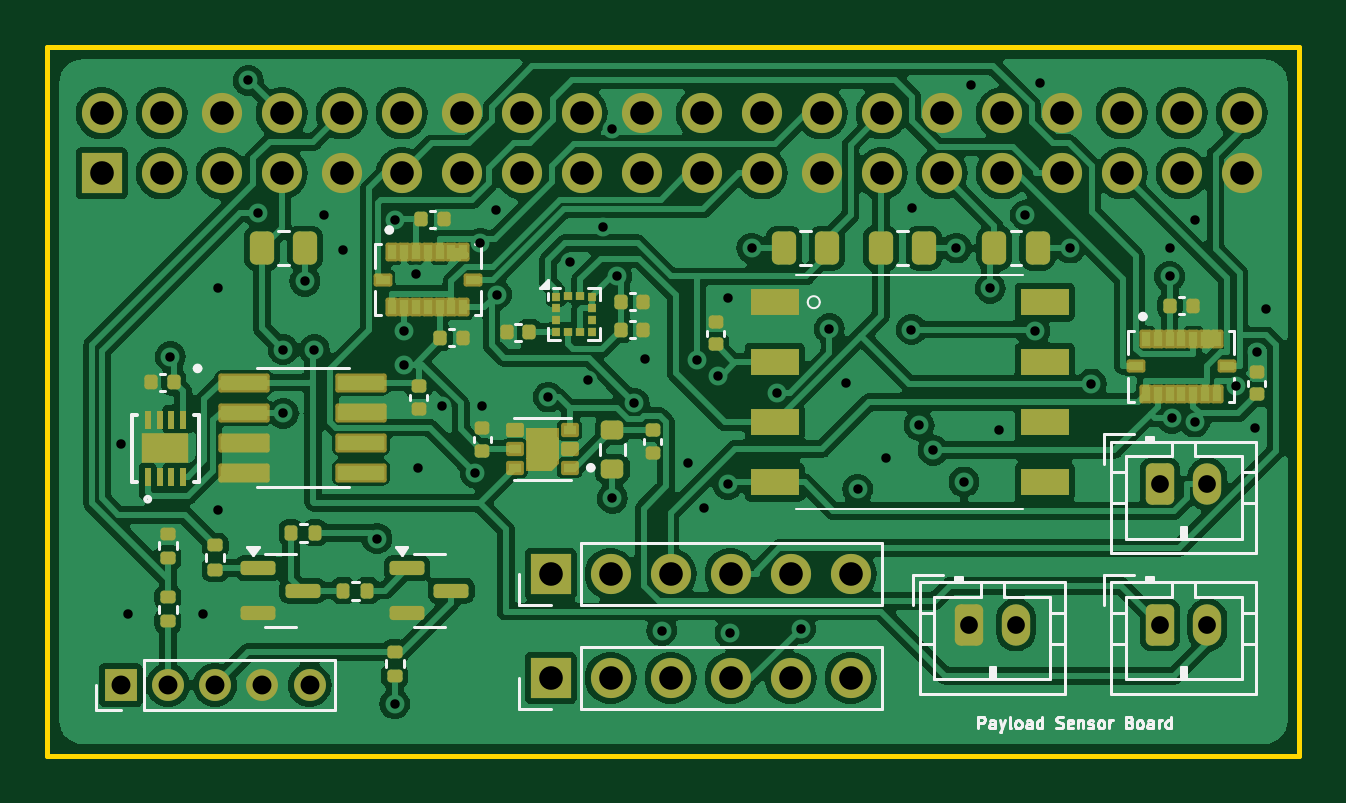
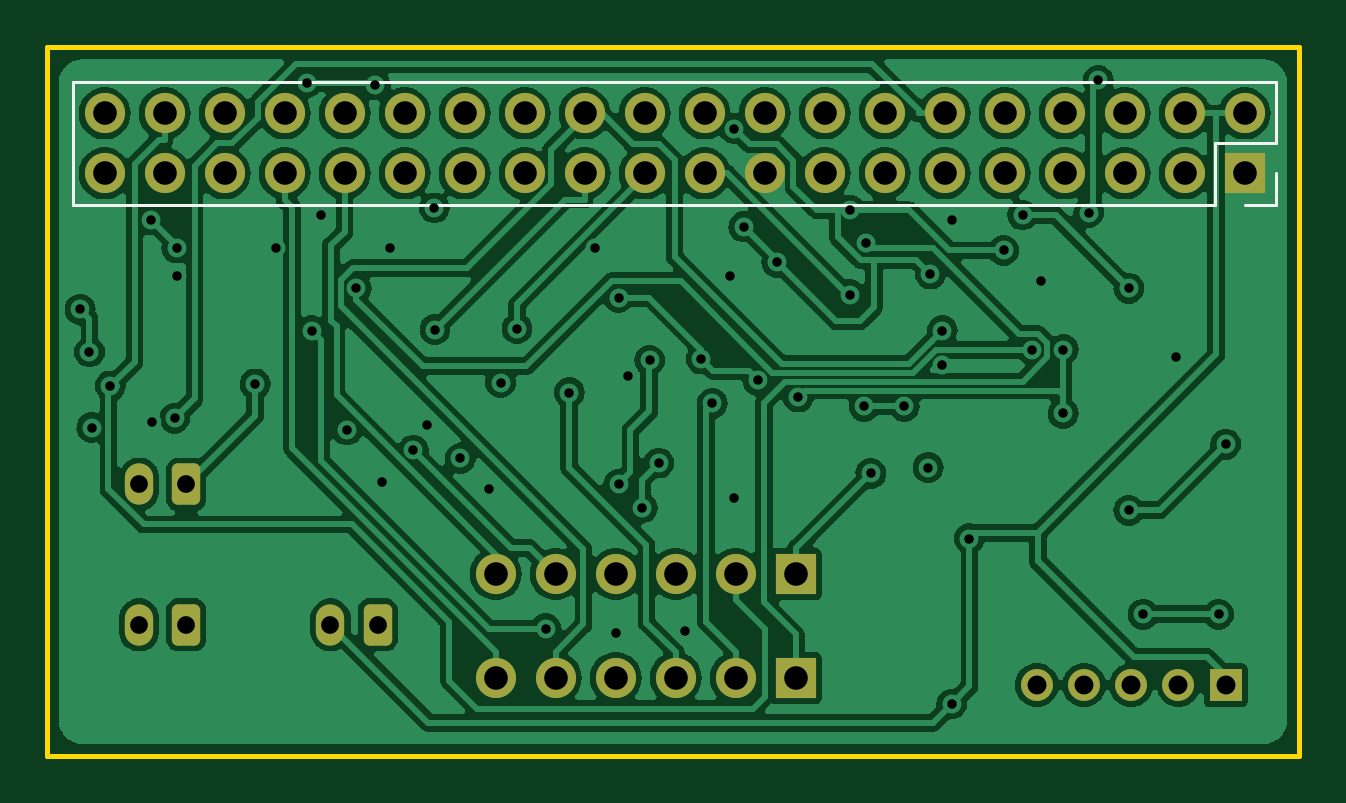
Circuit board: 11 layer files. Board 53.0 x 30.0 mm.
- bottom_copper: PCB_Project-B_Cu.gbl (147741 bytes)
- bottom_mask: PCB_Project-B_Mask.gbs (2924 bytes)
- paste: PCB_Project-B_Paste.gbp (490 bytes)
- bottom_silk: PCB_Project-B_Silkscreen.gbo (3346 bytes)
- outline: PCB_Project-Edge_Cuts.gm1 (648 bytes)
- top_copper: PCB_Project-F_Cu.gtl (194351 bytes)
- top_mask: PCB_Project-F_Mask.gts (8553 bytes)
- paste: PCB_Project-F_Paste.gtp (6223 bytes)
- top_silk: PCB_Project-F_Silkscreen.gto (30256 bytes)
- drill: PCB_Project-NPTH.drl (269 bytes)
- drill: PCB_Project-PTH.drl (2408 bytes)

=== bottom_copper: PCB_Project-B_Cu.gbl (147741 bytes, source omitted) ===
=== bottom_mask: PCB_Project-B_Mask.gbs (2924 bytes, source withheld) ===
=== paste: PCB_Project-B_Paste.gbp ===
G04 #@! TF.GenerationSoftware,KiCad,Pcbnew,8.0.3*
G04 #@! TF.CreationDate,2024-06-13T11:49:56-06:00*
G04 #@! TF.ProjectId,PCB_Project,5043425f-5072-46f6-9a65-63742e6b6963,rev?*
G04 #@! TF.SameCoordinates,Original*
G04 #@! TF.FileFunction,Paste,Bot*
G04 #@! TF.FilePolarity,Positive*
%FSLAX46Y46*%
G04 Gerber Fmt 4.6, Leading zero omitted, Abs format (unit mm)*
G04 Created by KiCad (PCBNEW 8.0.3) date 2024-06-13 11:49:56*
%MOMM*%
%LPD*%
G01*
G04 APERTURE LIST*
G04 APERTURE END LIST*
M02*

=== bottom_silk: PCB_Project-B_Silkscreen.gbo (3346 bytes, source withheld) ===
=== outline: PCB_Project-Edge_Cuts.gm1 ===
G04 #@! TF.GenerationSoftware,KiCad,Pcbnew,8.0.3*
G04 #@! TF.CreationDate,2024-06-13T11:49:56-06:00*
G04 #@! TF.ProjectId,PCB_Project,5043425f-5072-46f6-9a65-63742e6b6963,rev?*
G04 #@! TF.SameCoordinates,Original*
G04 #@! TF.FileFunction,Profile,NP*
%FSLAX46Y46*%
G04 Gerber Fmt 4.6, Leading zero omitted, Abs format (unit mm)*
G04 Created by KiCad (PCBNEW 8.0.3) date 2024-06-13 11:49:56*
%MOMM*%
%LPD*%
G01*
G04 APERTURE LIST*
G04 #@! TA.AperFunction,Profile*
%ADD10C,0.200000*%
G04 #@! TD*
G04 APERTURE END LIST*
D10*
X93500000Y-67500000D02*
X146500000Y-67500000D01*
X146500000Y-97500000D01*
X93500000Y-97500000D01*
X93500000Y-67500000D01*
M02*

=== top_copper: PCB_Project-F_Cu.gtl (194351 bytes, source omitted) ===
=== top_mask: PCB_Project-F_Mask.gts (8553 bytes, source omitted) ===
=== paste: PCB_Project-F_Paste.gtp ===
G04 #@! TF.GenerationSoftware,KiCad,Pcbnew,8.0.3*
G04 #@! TF.CreationDate,2024-06-13T11:49:56-06:00*
G04 #@! TF.ProjectId,PCB_Project,5043425f-5072-46f6-9a65-63742e6b6963,rev?*
G04 #@! TF.SameCoordinates,Original*
G04 #@! TF.FileFunction,Paste,Top*
G04 #@! TF.FilePolarity,Positive*
%FSLAX46Y46*%
G04 Gerber Fmt 4.6, Leading zero omitted, Abs format (unit mm)*
G04 Created by KiCad (PCBNEW 8.0.3) date 2024-06-13 11:49:56*
%MOMM*%
%LPD*%
G01*
G04 APERTURE LIST*
G04 Aperture macros list*
%AMRoundRect*
0 Rectangle with rounded corners*
0 $1 Rounding radius*
0 $2 $3 $4 $5 $6 $7 $8 $9 X,Y pos of 4 corners*
0 Add a 4 corners polygon primitive as box body*
4,1,4,$2,$3,$4,$5,$6,$7,$8,$9,$2,$3,0*
0 Add four circle primitives for the rounded corners*
1,1,$1+$1,$2,$3*
1,1,$1+$1,$4,$5*
1,1,$1+$1,$6,$7*
1,1,$1+$1,$8,$9*
0 Add four rect primitives between the rounded corners*
20,1,$1+$1,$2,$3,$4,$5,0*
20,1,$1+$1,$4,$5,$6,$7,0*
20,1,$1+$1,$6,$7,$8,$9,0*
20,1,$1+$1,$8,$9,$2,$3,0*%
G04 Aperture macros list end*
%ADD10C,0.010000*%
%ADD11R,0.350000X0.590000*%
%ADD12R,0.590000X0.350000*%
%ADD13RoundRect,0.140000X-0.170000X0.140000X-0.170000X-0.140000X0.170000X-0.140000X0.170000X0.140000X0*%
%ADD14RoundRect,0.140000X-0.140000X-0.170000X0.140000X-0.170000X0.140000X0.170000X-0.140000X0.170000X0*%
%ADD15R,0.550000X0.400000*%
%ADD16RoundRect,0.250000X0.262500X0.450000X-0.262500X0.450000X-0.262500X-0.450000X0.262500X-0.450000X0*%
%ADD17RoundRect,0.135000X-0.135000X-0.185000X0.135000X-0.185000X0.135000X0.185000X-0.135000X0.185000X0*%
%ADD18R,0.375000X0.350000*%
%ADD19R,0.350000X0.375000*%
%ADD20RoundRect,0.140000X0.170000X-0.140000X0.170000X0.140000X-0.170000X0.140000X-0.170000X-0.140000X0*%
%ADD21RoundRect,0.135000X-0.185000X0.135000X-0.185000X-0.135000X0.185000X-0.135000X0.185000X0.135000X0*%
%ADD22R,2.030000X1.140000*%
%ADD23RoundRect,0.140000X0.140000X0.170000X-0.140000X0.170000X-0.140000X-0.170000X0.140000X-0.170000X0*%
%ADD24RoundRect,0.135000X0.185000X-0.135000X0.185000X0.135000X-0.185000X0.135000X-0.185000X-0.135000X0*%
%ADD25RoundRect,0.150000X-0.587500X-0.150000X0.587500X-0.150000X0.587500X0.150000X-0.587500X0.150000X0*%
%ADD26RoundRect,0.200000X0.275000X-0.200000X0.275000X0.200000X-0.275000X0.200000X-0.275000X-0.200000X0*%
%ADD27R,0.254000X0.762000*%
%ADD28R,2.006600X1.295400*%
%ADD29RoundRect,0.250000X-0.262500X-0.450000X0.262500X-0.450000X0.262500X0.450000X-0.262500X0.450000X0*%
%ADD30RoundRect,0.075000X-0.910000X-0.225000X0.910000X-0.225000X0.910000X0.225000X-0.910000X0.225000X0*%
G04 APERTURE END LIST*
D10*
X114975000Y-84950000D02*
X114675000Y-85250000D01*
X113925000Y-85250000D01*
X113925000Y-83750000D01*
X114975000Y-83750000D01*
X114975000Y-84950000D01*
G36*
X114975000Y-84950000D02*
G01*
X114675000Y-85250000D01*
X113925000Y-85250000D01*
X113925000Y-83750000D01*
X114975000Y-83750000D01*
X114975000Y-84950000D01*
G37*
D11*
X108100000Y-76170000D03*
X108600000Y-76170000D03*
X109100000Y-76170000D03*
X109600000Y-76170000D03*
X110100000Y-76170000D03*
X110600000Y-76170000D03*
X111100000Y-76170000D03*
D12*
X111515000Y-77335000D03*
D11*
X111100000Y-78500000D03*
X110600000Y-78500000D03*
X110100000Y-78500000D03*
X109600000Y-78500000D03*
X109100000Y-78500000D03*
X108600000Y-78500000D03*
X108100000Y-78500000D03*
D12*
X107685000Y-77335000D03*
D13*
X109225000Y-81855000D03*
X109225000Y-82815000D03*
D14*
X109320000Y-74770000D03*
X110280000Y-74770000D03*
D13*
X121800000Y-79120000D03*
X121800000Y-80080000D03*
D15*
X115600000Y-85300000D03*
X115600000Y-84500000D03*
X115600000Y-83700000D03*
X113300000Y-83700000D03*
X113300000Y-84500000D03*
X113300000Y-85300000D03*
D14*
X110120000Y-79800000D03*
X111080000Y-79800000D03*
D16*
X130600000Y-76000000D03*
X128775000Y-76000000D03*
D17*
X106015000Y-90500000D03*
X107035000Y-90500000D03*
D13*
X119117500Y-83700000D03*
X119117500Y-84660000D03*
D18*
X115037500Y-78050000D03*
X115037500Y-78550000D03*
X115037500Y-79050000D03*
X115037500Y-79550000D03*
D19*
X115550000Y-79562500D03*
X116050000Y-79562500D03*
D18*
X116562500Y-79550000D03*
X116562500Y-79050000D03*
X116562500Y-78550000D03*
X116562500Y-78050000D03*
D19*
X116050000Y-78037500D03*
X115550000Y-78037500D03*
D16*
X104412500Y-76000000D03*
X102587500Y-76000000D03*
D20*
X144700000Y-82197500D03*
X144700000Y-81237500D03*
D21*
X108200000Y-93090000D03*
X108200000Y-94110000D03*
D13*
X111900000Y-83620000D03*
X111900000Y-84580000D03*
D11*
X140000000Y-79835000D03*
X140500000Y-79835000D03*
X141000000Y-79835000D03*
X141500000Y-79835000D03*
X142000000Y-79835000D03*
X142500000Y-79835000D03*
X143000000Y-79835000D03*
D12*
X143415000Y-81000000D03*
D11*
X143000000Y-82165000D03*
X142500000Y-82165000D03*
X142000000Y-82165000D03*
X141500000Y-82165000D03*
X141000000Y-82165000D03*
X140500000Y-82165000D03*
X140000000Y-82165000D03*
D12*
X139585000Y-81000000D03*
D22*
X124285000Y-78290000D03*
X124285000Y-80830000D03*
X124285000Y-83370000D03*
X124285000Y-85910000D03*
X135715000Y-85910000D03*
X135715000Y-83370000D03*
X135715000Y-80830000D03*
X135715000Y-78290000D03*
D17*
X103815000Y-88050000D03*
X104835000Y-88050000D03*
D21*
X98600000Y-88090000D03*
X98600000Y-89110000D03*
X98600000Y-90780000D03*
X98600000Y-91800000D03*
D23*
X98855000Y-81680800D03*
X97895000Y-81680800D03*
D14*
X117770000Y-78262500D03*
X118730000Y-78262500D03*
D24*
X100600000Y-89610000D03*
X100600000Y-88590000D03*
D25*
X102425000Y-89550000D03*
X102425000Y-91450000D03*
X104300000Y-90500000D03*
D23*
X113900000Y-79562500D03*
X112940000Y-79562500D03*
D26*
X117417500Y-85350000D03*
X117417500Y-83700000D03*
D14*
X117770000Y-79462500D03*
X118730000Y-79462500D03*
D16*
X135412500Y-76000000D03*
X133587500Y-76000000D03*
D27*
X97744999Y-85700000D03*
X98245000Y-85700000D03*
X98745000Y-85700000D03*
X99245001Y-85700000D03*
X99245001Y-83261600D03*
X98745000Y-83261600D03*
X98245000Y-83261600D03*
X97744999Y-83261600D03*
D28*
X98495000Y-84480800D03*
D29*
X124675000Y-76000000D03*
X126500000Y-76000000D03*
D30*
X101825000Y-81695000D03*
X101825000Y-82965000D03*
X101825000Y-84235000D03*
X101825000Y-85505000D03*
X106775000Y-85505000D03*
X106775000Y-84235000D03*
X106775000Y-82965000D03*
X106775000Y-81695000D03*
D25*
X108725000Y-89550000D03*
X108725000Y-91450000D03*
X110600000Y-90500000D03*
D14*
X141020000Y-78435000D03*
X141980000Y-78435000D03*
M02*

=== top_silk: PCB_Project-F_Silkscreen.gto (30256 bytes, source omitted) ===
=== drill: PCB_Project-NPTH.drl ===
M48
; DRILL file {KiCad 8.0.3} date 2024-06-13T11:50:01-0600
; FORMAT={-:-/ absolute / metric / decimal}
; #@! TF.CreationDate,2024-06-13T11:50:01-06:00
; #@! TF.GenerationSoftware,Kicad,Pcbnew,8.0.3
; #@! TF.FileFunction,NonPlated,1,4,NPTH
FMAT,2
METRIC
%
G90
G05
M30

=== drill: PCB_Project-PTH.drl ===
M48
; DRILL file {KiCad 8.0.3} date 2024-06-13T11:50:01-0600
; FORMAT={-:-/ absolute / metric / decimal}
; #@! TF.CreationDate,2024-06-13T11:50:01-06:00
; #@! TF.GenerationSoftware,Kicad,Pcbnew,8.0.3
; #@! TF.FileFunction,Plated,1,4,PTH
FMAT,2
METRIC
; #@! TA.AperFunction,Plated,PTH,ViaDrill
T1C0.400
; #@! TA.AperFunction,Plated,PTH,ComponentDrill
T2C0.750
; #@! TA.AperFunction,Plated,PTH,ComponentDrill
T3C0.800
; #@! TA.AperFunction,Plated,PTH,ComponentDrill
T4C1.000
%
G90
G05
T1
X96.6Y-84.3
X96.9Y-91.5
X98.7Y-80.6
X100.1Y-91.5
X100.7Y-77.7
X100.7Y-87.1
X102.0Y-68.9
X102.4Y-74.5
X103.482Y-80.295
X103.482Y-82.995
X104.4Y-77.4
X104.8Y-80.3
X105.2Y-74.6
X106.0Y-76.1
X107.45Y-88.3
X108.2Y-74.8
X108.2Y-95.3
X108.6Y-79.5
X108.6Y-80.952
X109.1Y-77.1
X109.2Y-85.3
X110.2Y-82.7
X111.62Y-85.537
X111.829Y-75.799
X111.9Y-82.7
X112.5Y-74.4
X112.516Y-77.972
X114.7Y-82.306
X115.6Y-76.6
X116.4Y-81.6
X117.0Y-75.1
X117.4Y-70.948
X117.418Y-86.6
X117.6Y-77.2
X118.341Y-82.57
X118.8Y-80.7
X119.5Y-92.2
X120.6Y-85.1
X120.987Y-80.75
X121.3Y-87.0
X121.9Y-81.4
X122.3Y-78.1
X122.3Y-86.0
X122.4Y-92.3
X123.312Y-76.0
X124.389Y-82.114
X125.384Y-92.111
X126.602Y-79.413
X127.3Y-81.7
X127.8Y-86.2
X129.0Y-84.9
X130.074Y-79.45
X130.1Y-74.3
X130.4Y-83.5
X130.993Y-84.554
X131.975Y-76.0
X132.3Y-85.9
X132.6Y-69.1
X133.416Y-77.7
X133.8Y-83.7
X134.9Y-74.6
X135.3Y-79.5
X135.5Y-69.0
X136.788Y-76.0
X137.692Y-81.751
X141.0Y-76.0
X141.0Y-77.2
X141.1Y-83.2
X142.068Y-83.366
X142.1Y-74.8
X143.821Y-81.837
X144.6Y-83.6
X144.7Y-80.4
X145.1Y-78.6
T2
X132.5Y-91.95
X134.5Y-91.95
X140.6Y-86.0
X140.6Y-91.95
X142.6Y-86.0
X142.6Y-91.95
T3
X96.6Y-94.5
X98.6Y-94.5
X100.6Y-94.5
X102.6Y-94.5
X104.6Y-94.5
T4
X95.8Y-70.3
X95.8Y-72.84
X98.34Y-70.3
X98.34Y-72.84
X100.88Y-70.3
X100.88Y-72.84
X103.42Y-70.3
X103.42Y-72.84
X105.96Y-70.3
X105.96Y-72.84
X108.5Y-70.3
X108.5Y-72.84
X111.04Y-70.3
X111.04Y-72.84
X113.58Y-70.3
X113.58Y-72.84
X114.8Y-89.8
X114.8Y-94.2
X116.12Y-70.3
X116.12Y-72.84
X117.34Y-89.8
X117.34Y-94.2
X118.66Y-70.3
X118.66Y-72.84
X119.88Y-89.8
X119.88Y-94.2
X121.2Y-70.3
X121.2Y-72.84
X122.42Y-89.8
X122.42Y-94.2
X123.74Y-70.3
X123.74Y-72.84
X124.96Y-89.8
X124.96Y-94.2
X126.28Y-70.3
X126.28Y-72.84
X127.5Y-89.8
X127.5Y-94.2
X128.82Y-70.3
X128.82Y-72.84
X131.36Y-70.3
X131.36Y-72.84
X133.9Y-70.3
X133.9Y-72.84
X136.44Y-70.3
X136.44Y-72.84
X138.98Y-70.3
X138.98Y-72.84
X141.52Y-70.3
X141.52Y-72.84
X144.06Y-70.3
X144.06Y-72.84
M30
